Run: headless pygame with SDL's dummy video driver; simulated clock (each Clock.tick advances the game by its frame time, no real sleeping); random seed 0; keys injected as events and as key.get_pressed() state; no mouse input.
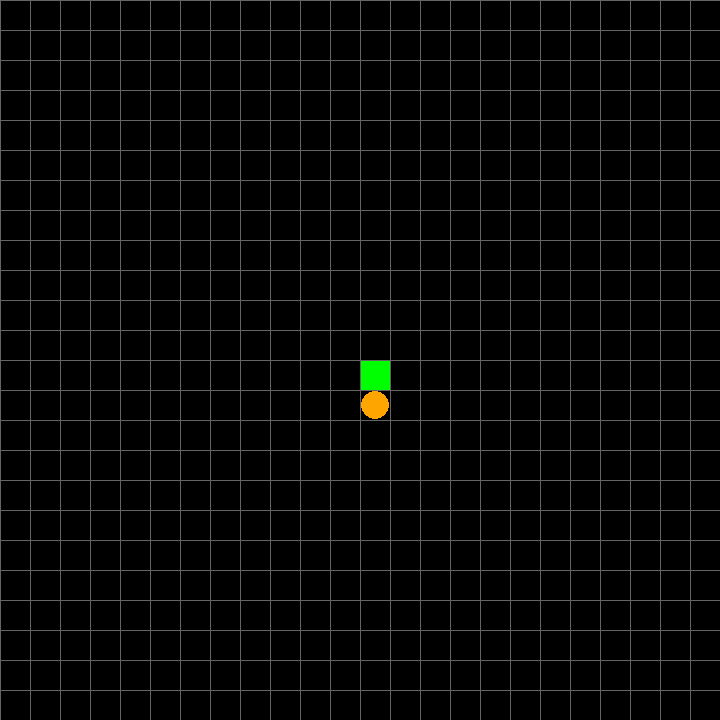
Frame 1 of 3 · flips 1–60 · no input
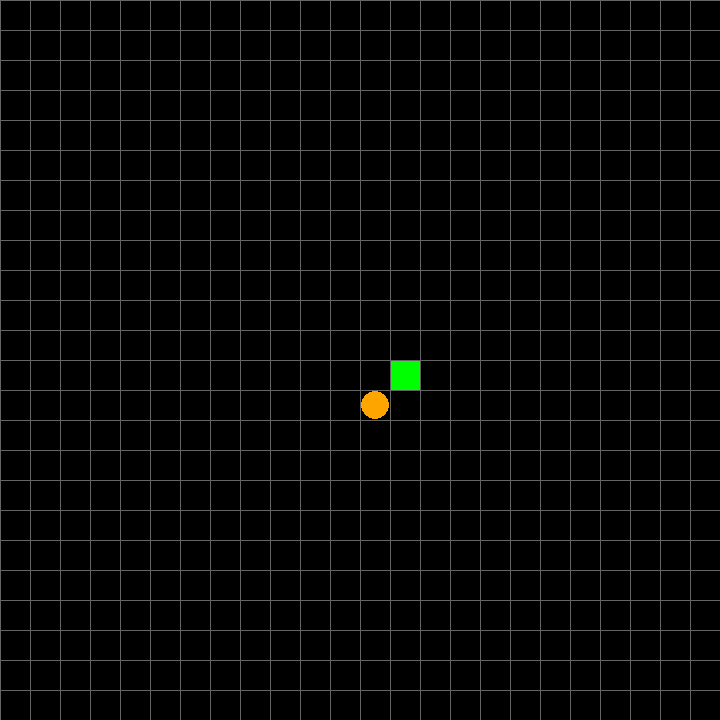
Frame 2 of 3 · flips 61–180 · tapped SPACE, RETURN · held RIGHT (→), D
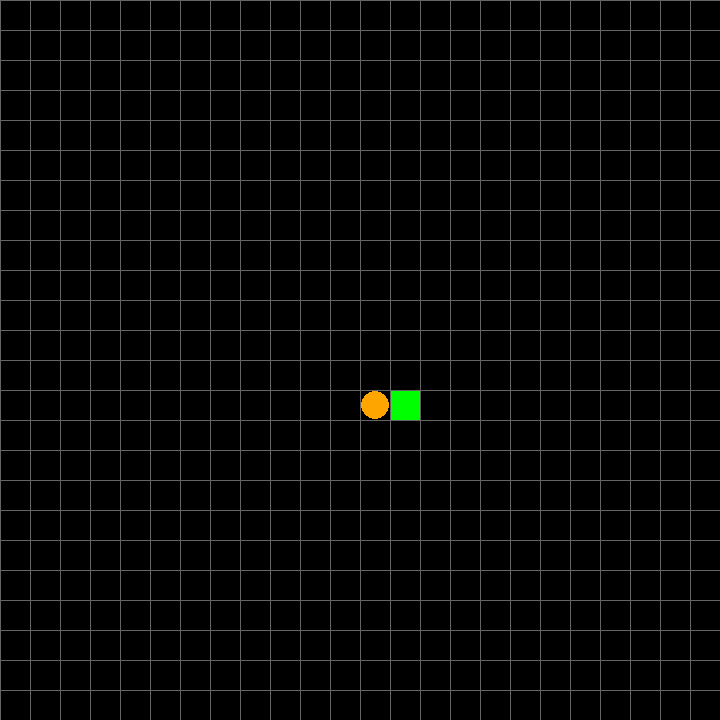
Frame 3 of 3 · flips 181–300 · held DOWN (↓), S

The pygame program that drew these frames:

import pygame
import random

#TODO: NAME COMMON VARIABLES
#TODO: INCREMENT SIZE OF SNAKE, REMOVE UNION AND USE SEVERAL RECTANGLES
#TODO: FIX MOVEMENT OF LARGER SNAKE
#TODO: COLLISION WITH SELF 
#TODO: FIX SNAKE AUTOMATIC MOVEMENT
#TODO: LEADERBOARD

def main():
    # pygame setup
    pygame.init()

    screen = pygame.display.set_mode((720, 720))
    running = True
    score = 0
    screen.fill("black")
    snake = pygame.draw.rect(screen, "green", (360, 360, 30, 30), 0)
    foodX = 15+(30*(random.randint(0,23)))
    foodY = 15+(30*(random.randint(0,23)))
    food = pygame.draw.circle(screen, "orange", (foodX, foodY), 6)
    moving = False
    lastDir = (0,0)
    iterationCounter = 0
    EASY = 60
    MEDIUM = 40
    HARD = 20
    difficulty = EASY

    while running:
        for event in pygame.event.get():
            if event.type == pygame.QUIT:
                running = False
        
        iterationCounter +=1

        # wipe last frame
        screen.fill("black")

        food = pygame.draw.circle(screen, "orange", (food.centerx, food.centery), 14)
        snake = pygame.draw.rect(screen, "green", (snake.left, snake.top, snake.width, snake.height), 0)
        
        keys = pygame.key.get_pressed()
        moving = True

        if moving == True:
            if iterationCounter % difficulty == 0:
                snake, lastDir = snakeMovement(keys, snake, lastDir)
        
        edgeCollision(snake.left, snake.right, snake.top, snake.bottom)
        score, snake = foodCollision(snake, food, score, screen)
        drawGrid(screen)

        # flip() the display to put your work on screen
        pygame.display.flip()

        #TODO FIX SCORE VIEW
        scoreMsg = "Current score: " + str(score)
        pygame.display.set_caption(scoreMsg)

    pygame.quit()

def edgeCollision(left, right, top, bottom):
    if (left < 0) or (top < 0) or (right > 720) or (bottom > 720):
        print("Collision with edge. Fail.")
        main()

def foodCollision(snake, food, score, screen):
    if snake.colliderect(food):
        foodSpawn(food)
        snake = snakeGrowth(snake, screen, food)
        score += 100
    return score, snake 

def foodSpawn(food):
    foodX = 15+(30*(random.randint(0,23)))
    foodY = 15+(30*(random.randint(0,23)))
    food.move_ip(foodX, foodY)

#TO BE CHANGED
#Add new rect at end of snake, somehow make them move together
def snakeGrowth(snake, screen, food):
    tail = pygame.draw.rect(screen, "green", (food.centerx-60, food.centery-60, 30, 30), 0)
    snake = snake.union(tail)

def drawGrid(screen):
    for i in range(0, 720, 30):
        pygame.draw.line(screen, (100, 100, 100), (0, i), (720, i))
        pygame.draw.line(screen, (100, 100, 100), (i, 0), (i, 720))
    pygame.display.update()    

def snakeMovement(keys, snake, lastDir):
    #TODO FIX KEY PRIORITY
    dx, dy = 0, 0
    if keys[pygame.K_a]:
        dx -= 30
    elif keys[pygame.K_d]:
        dx += 30
    elif keys[pygame.K_w]:
        dy -= 30
    elif keys[pygame.K_s]: 
        dy += 30
    else:
        (dx,dy) = lastDir
    snake.move_ip(dx, dy)
    return snake, (dx, dy)


main()
